Dataset: preprocessed (GitHub, Nishmaa93/Thesis_Ehr_Model). Classes: COVID-19, normal, pneumonia, turberculosis.

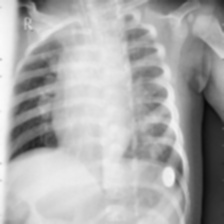
Label: pneumonia

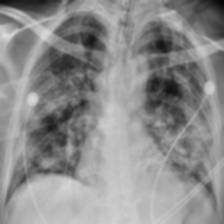
Label: COVID-19

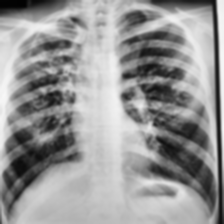
Label: turberculosis

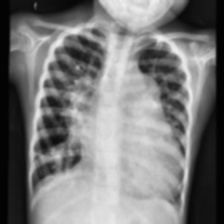
Label: pneumonia

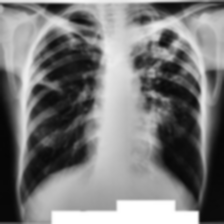
Label: turberculosis

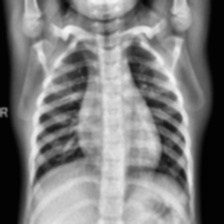
Label: normal
